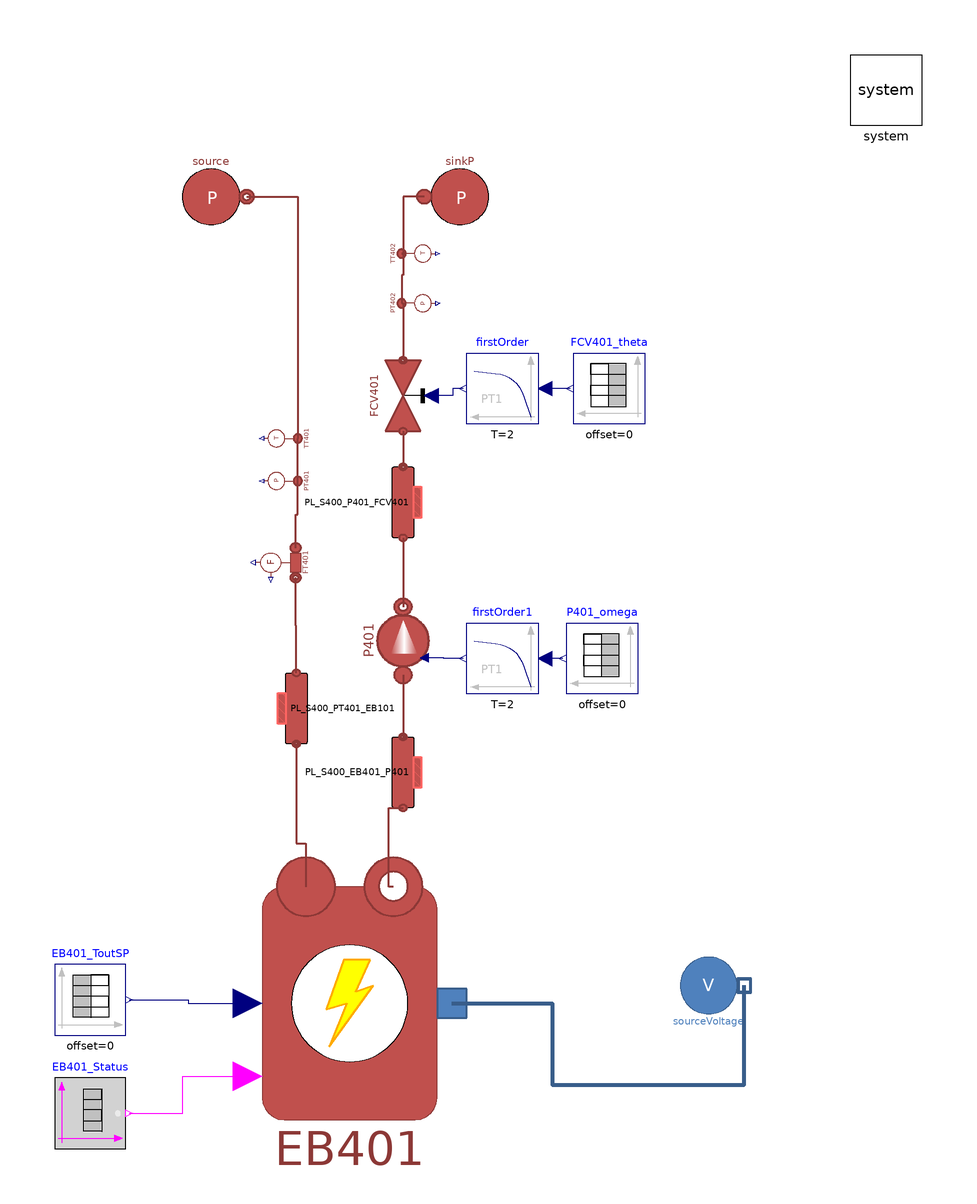

The Modelica model whose source follows is shown above as a component diagram (icons at their Placement, wires along their Line points).

model S400 "Main components of System 400 - Electric Boiler"
  extends Modelica.Icons.Example;

  replaceable model Medium =
      DistrictHeatingNetwork.Media.WaterLiquidVaryingDensity                        constrainedby DistrictHeatingNetwork.Media.BaseClasses.PartialSubstance;

  constant Real pi = Modelica.Constants.pi;
  parameter Integer n = 3 "Number of volumes in each pipe";
  parameter DistrictHeatingNetwork.Choices.Pipe.HCtypes hctype=
      DistrictHeatingNetwork.Choices.Pipe.HCtypes.Middle "Location of pressure state";
  parameter Types.Pressure pin_start_S4 = 1.695e5;
  parameter Types.Pressure pout_start_S4 = 1.6e5;
  parameter Types.Temperature Tin_start_S4 = 70 + 273.15;
  parameter Types.Temperature Tout_start_S4 = 80 + 273.15;

  parameter Types.Length Di_S4 = 51e-3;
  parameter Types.Length t_S4 = 1.5e-3;
  parameter Types.Length L_PT401_EB401 = 0.5+0.4+0.2;
  parameter Types.Length h_PT401_EB401 = -0.1;
  parameter Types.Length L_EB401_P401 = 0.3+1+1+0.4;
  parameter Types.Length h_EB401_P401 = -1;
  parameter Types.Length L_P401_FCV401 = 0.2+0.4+0.6;
  parameter Types.Length h_P401_FCV401 = 0.2;

  parameter Real q_m3h_S4 = 5;
  final parameter Types.MassFlowRate m_flow_S4=q_m3h_S4*990/3600;
  parameter Real P401omega[:,:] = [0, 2*3.141592654*30; 100, 2*3.141592654*30];
  parameter Real FCV401theta[:,:] = [0, 1];

  inner MultiEnergySystem.System system annotation (
    Placement(visible = true, transformation(origin={150,150},    extent = {{-10, -10}, {10, 10}}, rotation = 0)));

  MultiEnergySystem.DistrictHeatingNetwork.Components.ThermalMachines.ControlledElectricBoiler
    EB401(
    redeclare model Medium = Medium,
    D=0.4,
    Pmaxnom=50e3,
    Pnimnom=10e3,
    Pnom=50e3,
    Tin_start=333.15,
    etanom=0.98,
    h=1.25,
    m_flow_nom=1,
    pin_start=300000,
    pout_start=290000) annotation (Placement(visible=true, transformation(
        origin={-1,-107},
        extent={{-41,-41},{41,41}},
        rotation=0)));
  MultiEnergySystem.DistrictHeatingNetwork.Components.TurboMachines.PrescribedPump
    P401(
    redeclare model Medium = Medium,
    Tin_start(displayUnit="K") = Pump.P401.Tin_start,
    Tout_start(displayUnit="K") = Pump.P401.Tout_start,
    a = Pump.P401.a, b = Pump.P401.b,
    m_flow_start=m_flow_S4,
    dpnom = Pump.P401.dpnom,
    etaelec = Pump.P401.etaelec,
    etamech = Pump.P401.etamech,
    etanom = Pump.P401.etanom,
    hin_start = Pump.P401.hin_start,
    m_flow_nom = Pump.P401.m_flow_nom,
    omeganom = Pump.P401.omeganom,
    pin_start(displayUnit="Pa") = Pump.P401.pin_start,
    pout_start(displayUnit="Pa") = Pump.P401.pout_start,
    headnom=Pump.P401.headnom,
    qnom_inm3h=Pump.P401.qnom_inm3h,                                                                                                                                                                                                        rhonom(displayUnit = "kg/m3") = Pump.P401.rhonom,
    headmax=Pump.P401.headnommax,
    headmin=Pump.P401.headnommin,
    qnom_inm3h_min=Pump.P401.qnommin_inm3h,
    qnom_inm3h_max=Pump.P401.qnommax_inm3h,
    use_in_omega=true)                      annotation (Placement(transformation(
        extent={{-12,12},{12,-12}},
        rotation=90,
        origin={14,-5})));
  MultiEnergySystem.DistrictHeatingNetwork.Components.Valves.FlowCoefficientValve
    FCV401(
    redeclare model Medium = Medium,
    Kv=Valve.FCV401.Kv,
    dp_nom(displayUnit="Pa") = Valve.FCV401.dp_nom,
    Tin_start(displayUnit="K") = Tout_start_S4,
    pin_start=pout_start_S4,
    q_m3h_start=q_m3h_S4)    annotation (Placement(transformation(
        extent={{-10,10},{10,-10}},
        rotation=90,
        origin={14,64})));
  MultiEnergySystem.DistrictHeatingNetwork.Components.Pipes.RoundPipe1DFV PL_S400_EB401_P401(
    redeclare model Medium = Medium,
    L=L_EB401_P401,
    h=h_EB401_P401,
    t=t_S4,
    pin_start=pout_start_S4,
    Tin_start=Tout_start_S4,
    Tout_start=Tout_start_S4,
    Di=Di_S4,
    q_m3h_start=q_m3h_S4) "Pipe connecting outlet of electric boiler and pump P401"
              annotation (Placement(transformation(
        extent={{-10,10},{10,-10}},
        rotation=90,
        origin={14,-42})));
  MultiEnergySystem.DistrictHeatingNetwork.Components.Pipes.RoundPipe1DFV PL_S400_PT401_EB101(
    redeclare model Medium = Medium,
    L=L_PT401_EB401,
    h=h_PT401_EB401,
    t=t_S4,
    pin_start=pin_start_S4,
    Tin_start=Tin_start_S4,
    Tout_start=Tin_start_S4,
    Di=Di_S4,
    q_m3h_start=q_m3h_S4) "Pipe connecting pressure sensor PT401 and inlet of electric boiler"
    annotation (Placement(transformation(
        extent={{10,-10},{-10,10}},
        rotation=90,
        origin={-16,-24})));
  MultiEnergySystem.DistrictHeatingNetwork.Components.Pipes.RoundPipe1DFV PL_S400_P401_FCV401(
    redeclare model Medium = Medium,
    L=L_P401_FCV401,
    h=h_P401_FCV401,
    t=t_S4,
    pin_start=pout_start_S4,
    Tin_start=Tout_start_S4,
    Tout_start=Tout_start_S4,
    Di=Di_S4,
    q_m3h_start=q_m3h_S4) annotation (Placement(transformation(
        extent={{-10,10},{10,-10}},
        rotation=90,
        origin={14,34})));
  MultiEnergySystem.DistrictHeatingNetwork.Sensors.IdealAbsoluteTemperatureSensor
    TT402(T_start=Tout_start_S4, p_start=pout_start_S4)
    "Temperature sensor at the outlet of valve FCV401"       annotation (
      Placement(transformation(
        extent={{-6,-6},{6,6}},
        rotation=-90,
        origin={16,104})));
  MultiEnergySystem.DistrictHeatingNetwork.Sensors.IdealAbsolutePressureSensor
    PT402 "Pressure sensor at the outlet of valve FCV401" annotation (Placement(
        transformation(
        extent={{6,6},{-6,-6}},
        rotation=90,
        origin={16,90})));
  MultiEnergySystem.DistrictHeatingNetwork.Sensors.IdealAbsolutePressureSensor
    PT401 "Pressure sensor at the inlet of gas boiler" annotation (Placement(
        transformation(
        extent={{-6,-6},{6,6}},
        rotation=90,
        origin={-18,40})));
  MultiEnergySystem.DistrictHeatingNetwork.Sensors.IdealAbsoluteTemperatureSensor
    TT401(T_start=Tin_start_S4, p_start=pin_start_S4)
    "Temperature sensor at the inlet of electrib boiler"     annotation (
      Placement(transformation(
        extent={{-6,-6},{6,6}},
        rotation=90,
        origin={-18,52})));
  MultiEnergySystem.DistrictHeatingNetwork.Sensors.IdealMassFlowSensor FT401(redeclare
      model                                                                                  Medium = Medium, T_start=Tin_start_S4, p_start=pin_start_S4)
    annotation (Placement(transformation(
        extent={{7,-7},{-7,7}},
        rotation=90,
        origin={-19,17})));
  Sources.SourcePressure source(redeclare model Medium = Medium, p0=pin_start_S4, T0=Tin_start_S4)
    annotation (Placement(transformation(extent={{-50,130},{-30,110}})));
  Modelica.Blocks.Sources.TimeTable EB401_ToutSP(table=[0,80 + 273.15; 100,80 + 273.15])
    annotation (Placement(transformation(extent={{-84,-116},{-64,-96}})));
  Modelica.Blocks.Sources.BooleanTable EB401_Status(table={1e6}, startValue=true) "Input to decide whether or nor the electric boiler is working"
    annotation (Placement(transformation(extent={{-84,-148},{-64,-128}})));
  Modelica.Blocks.Sources.TimeTable FCV401_theta(table=FCV401theta) annotation (Placement(transformation(extent={{82,56},{62,76}})));
  Modelica.Blocks.Sources.TimeTable P401_omega(table=P401omega)  annotation (Placement(transformation(extent={{80,-20},{60,0}})));
  Sources.SinkPressure sinkP(
    redeclare model Medium = Medium,
    use_in_p0=false,
    p0=pout_start_S4,
    T0=Tout_start_S4,
    R=0) annotation (Placement(transformation(extent={{20,130},{40,110}})));
  Modelica.Blocks.Continuous.FirstOrder firstOrder(
    k=1,
    T=2,
    initType=Modelica.Blocks.Types.Init.SteadyState) annotation (Placement(transformation(extent={{52,56},{32,76}})));
  Modelica.Blocks.Continuous.FirstOrder firstOrder1(
    k=1,
    T=2,
    initType=Modelica.Blocks.Types.Init.SteadyState) annotation (Placement(transformation(extent={{52,-20},{32,0}})));
  ElectricNetwork.Sources.SourceVoltage sourceVoltage annotation (Placement(transformation(extent={{90,-112},{110,-92}})));
equation
  connect(P401.inlet, PL_S400_EB401_P401.outlet) annotation (Line(
      points={{14,-14.6},{14,-32}},
      color={140,56,54},
      thickness=0.5));

  connect(TT402.inlet,PT402. inlet) annotation (Line(
      points={{13.6,104},{14,104},{14,98},{13.6,98},{13.6,90}},
      color={140,56,54},
      thickness=0.5));
  connect(PT401.inlet,TT401. inlet) annotation (Line(
      points={{-15.6,40},{-15.6,52}},
      color={140,56,54},
      thickness=0.5));
  connect(EB401.outlet, PL_S400_EB401_P401.inlet) annotation (Line(
      points={{11.3,-74.2},{10,-74.2},{10,-52},{14,-52}},
      color={140,56,54},
      thickness=0.5));
  connect(source.outlet, TT401.inlet) annotation (Line(
      points={{-30,120},{-15.6,120},{-15.6,52}},
      color={140,56,54},
      thickness=0.5));
  connect(EB401_Status.y, EB401.heat_on) annotation (Line(points={{-63,-138},{-48,-138},{-48,-127.5},{-29.7,-127.5}},                   color={255,0,255}));
  connect(FCV401.inlet, PL_S400_P401_FCV401.outlet) annotation (Line(
      points={{14,54},{14,44}},
      color={140,56,54},
      thickness=0.5));
  connect(PL_S400_P401_FCV401.inlet, P401.outlet) annotation (Line(
      points={{14,24},{14,4.6}},
      color={140,56,54},
      thickness=0.5));
  connect(PL_S400_PT401_EB101.inlet, FT401.outlet) annotation (Line(
      points={{-16,-14},{-16,-0.6},{-16.2,-0.6},{-16.2,12.8}},
      color={140,56,54},
      thickness=0.5));
  connect(FT401.inlet, PT401.inlet) annotation (Line(
      points={{-16.2,21.2},{-16.2,30.6},{-15.6,30.6},{-15.6,40}},
      color={140,56,54},
      thickness=0.5));
  connect(PL_S400_PT401_EB101.outlet, EB401.inlet) annotation (Line(
      points={{-16,-34},{-16,-62},{-13.3,-62},{-13.3,-74.2}},
      color={140,56,54},
      thickness=0.5));
  connect(sinkP.inlet, TT402.inlet) annotation (Line(
      points={{20,120},{14,120},{14,104},{13.6,104}},
      color={140,56,54},
      thickness=0.5));
  connect(PT402.inlet, FCV401.outlet) annotation (Line(
      points={{13.6,90},{14,90},{14,74}},
      color={140,56,54},
      thickness=0.5));
  connect(FCV401_theta.y, firstOrder.u) annotation (Line(points={{61,66},{54,66}}, color={0,0,127}));
  connect(firstOrder.y, FCV401.opening) annotation (Line(points={{31,66},{28,66},{28,64},{22,64}}, color={0,0,127}));
  connect(P401_omega.y, firstOrder1.u) annotation (Line(points={{59,-10},{54,-10}}, color={0,0,127}));
  connect(firstOrder1.y, P401.in_omega) annotation (Line(points={{31,-10},{25.5,-10},{25.5,-9.8},{20,-9.8}}, color={0,0,127}));
  connect(EB401_ToutSP.y, EB401.Tout_ref) annotation (Line(points={{-63,-106},{-46.35,-106},{-46.35,-107},{-29.7,-107}}, color={0,0,127}));
  connect(EB401.inletPower, sourceVoltage.outlet) annotation (Line(
      points={{27.7,-107},{56,-107},{56,-130},{110,-130},{110,-102}},
      color={56,93,138},
      thickness=1));
  annotation (
    Diagram(coordinateSystem(extent={{-160,-160},{160,160}})),             Icon(
        coordinateSystem(grid={0.5,0.5})),
    experiment(
      StopTime=6000,
      Tolerance=1e-06,
      __Dymola_Algorithm="Dassl"));
end S400;